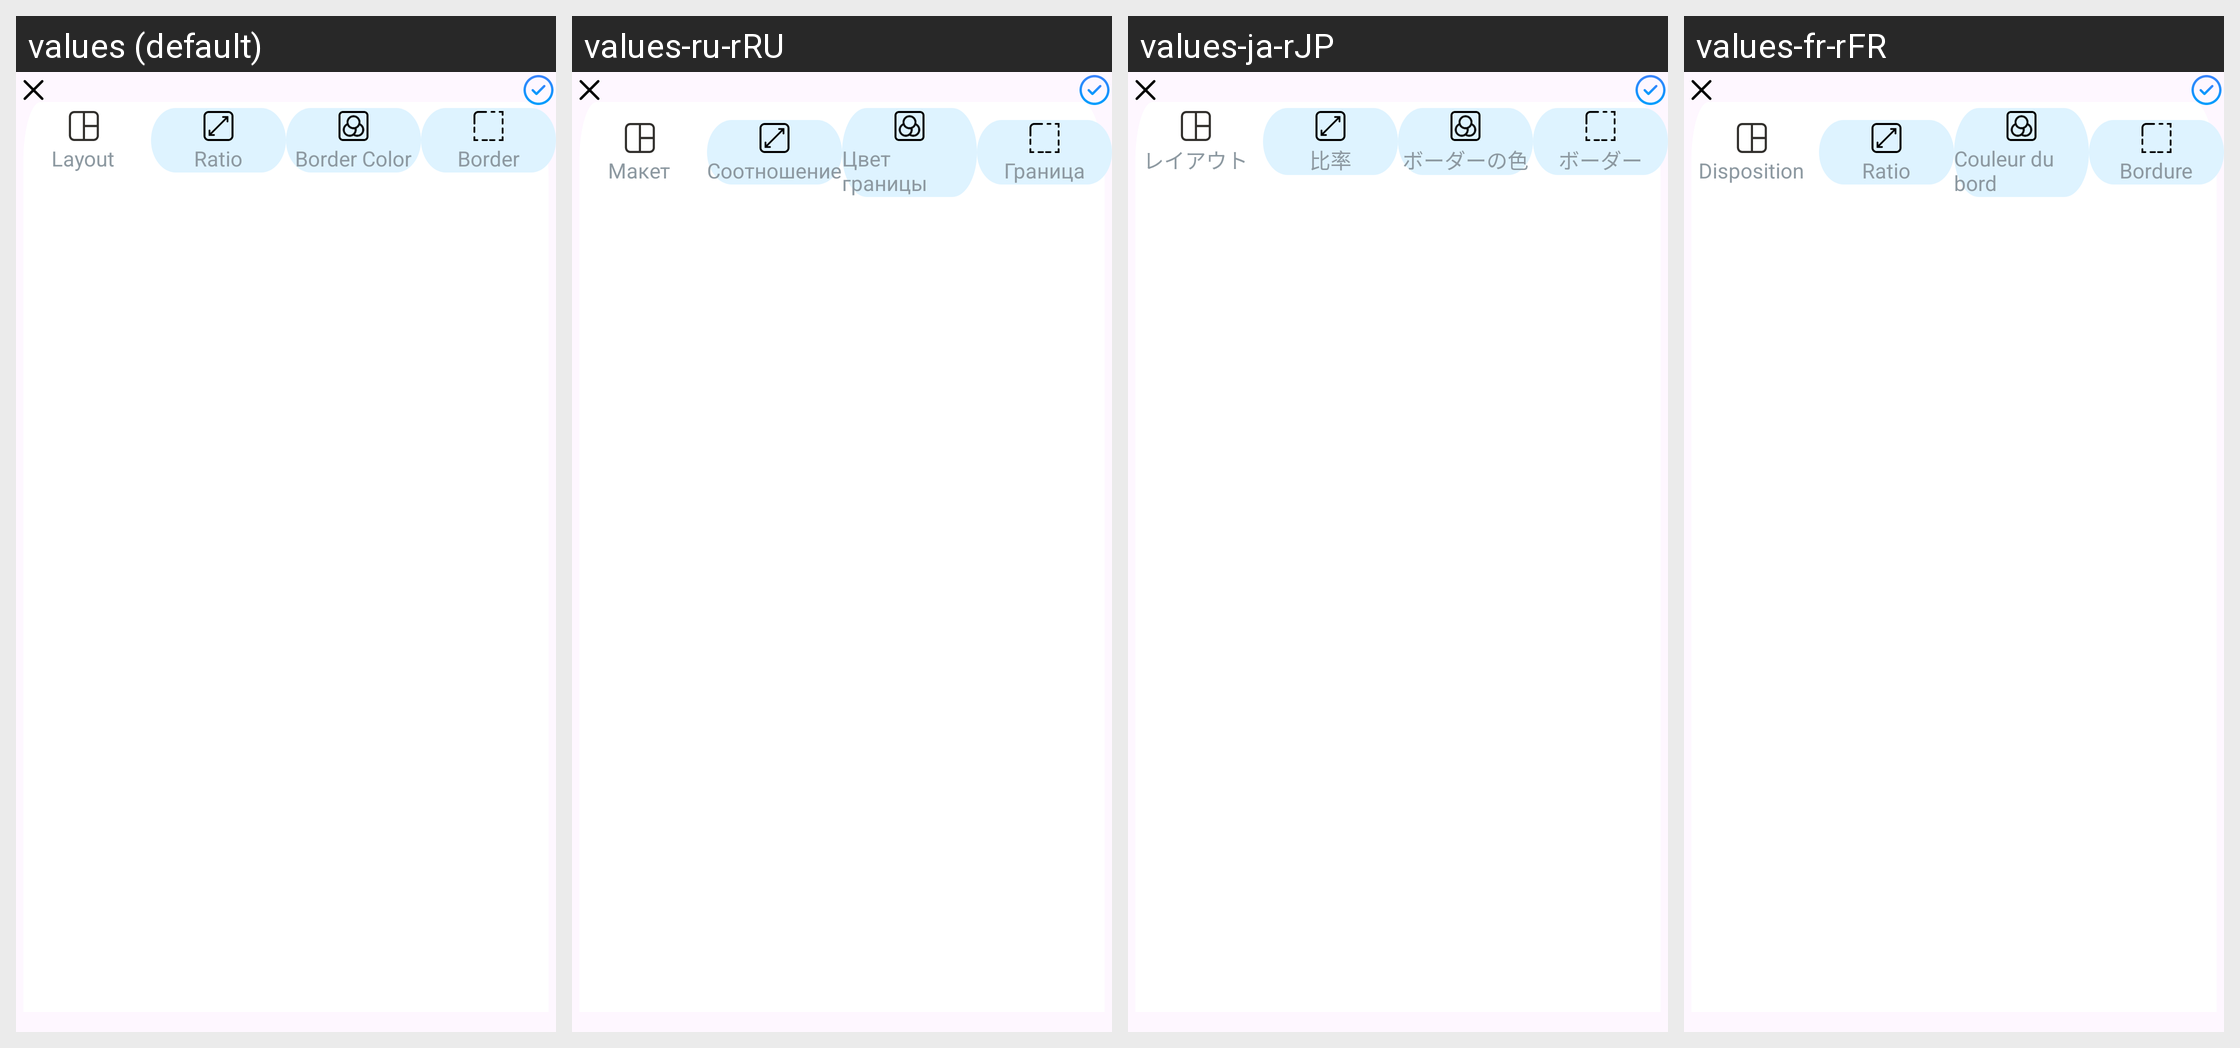

Translations of the strings shown on this Android screen, per locale in the grid:
Android screen res/layout/layout_tool.xml rendered under 4 locales, left to right: values (default), values-ru-rRU, values-ja-rJP, values-fr-rFR. Device: Nexus 5 (rendered at 1080×1920; each locale shown at half size, 540×960, under a caption strip naming it); theme Theme.CollageImage.
Other locales in the repository, not shown: values-ar-rSA, values-bn-rBD, values-de-rDE, values-en-rGB, values-es-rES, values-hi-rIN, values-id-rID, values-in-rID, values-ko-rKR, values-pt-rBR, values-pt-rPT, values-tr-rTR, values-zh-rCN, values-zh-rTW.
Strings drawn on this screen, with the default value and each locale's value (text and hints the layout hard-codes, and strings that could not be matched under every locale, appear in the picture but are not listed):

layout
  values: Layout
  values-ru-rRU: Макет
  values-ja-rJP: レイアウト
  values-fr-rFR: Disposition

ratio
  values: Ratio
  values-ru-rRU: Соотношение
  values-ja-rJP: 比率
  values-fr-rFR: Ratio

border_color
  values: Border Color
  values-ru-rRU: Цвет границы
  values-ja-rJP: ボーダーの色
  values-fr-rFR: Couleur du bord

txt_border
  values: Border
  values-ru-rRU: Граница
  values-ja-rJP: ボーダー
  values-fr-rFR: Bordure
